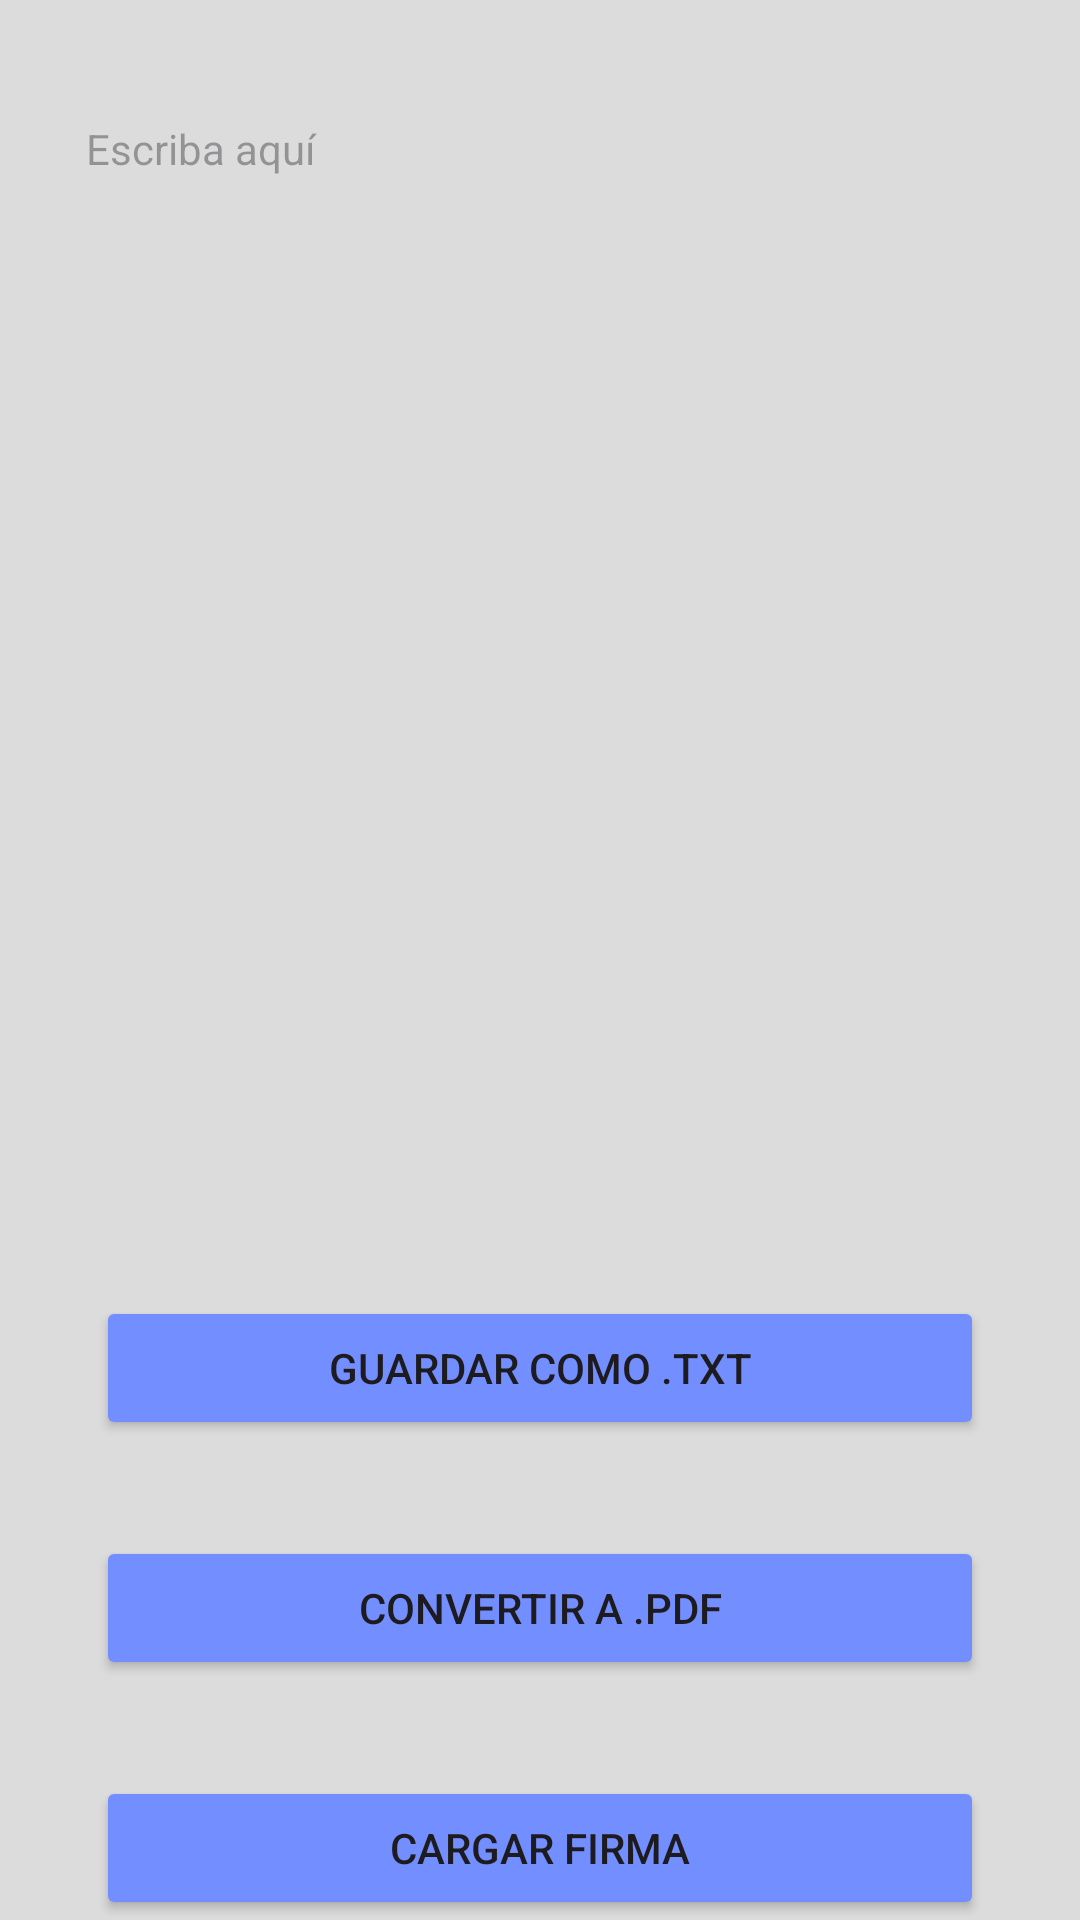

Android layout source for this screen:
<!-- AndroidManifest.xml: application theme Theme.BlockDeNotas -->
<!-- res/layout/activity_block.xml -->
<?xml version="1.0" encoding="utf-8"?>
<androidx.constraintlayout.widget.ConstraintLayout xmlns:android="http://schemas.android.com/apk/res/android"
    xmlns:app="http://schemas.android.com/apk/res-auto"
    xmlns:tools="http://schemas.android.com/tools"
    android:id="@+id/main"
    android:layout_width="match_parent"
    android:layout_height="match_parent"
    tools:context=".BlockActivity"
    android:background="#DCDCDC">

    <TextView
        android:id="@+id/textView"
        android:layout_width="303dp"
        android:layout_height="356dp"
        android:layout_marginStart="32dp"
        android:layout_marginTop="40dp"
        android:layout_marginEnd="32dp"
        android:maxLength="2000"
        android:inputType="textMultiLine"
        android:gravity="top|start"
        app:layout_constraintEnd_toEndOf="parent"
        app:layout_constraintStart_toStartOf="parent"
        app:layout_constraintTop_toTopOf="parent"
        android:hint="Escriba aquí" />

    <Button
        android:id="@+id/guardarButton"
        android:layout_width="match_parent"
        android:layout_height="wrap_content"
        android:layout_marginStart="32dp"
        android:layout_marginTop="36dp"
        android:layout_marginEnd="32dp"
        android:text="Guardar como .txt"
        app:layout_constraintEnd_toEndOf="parent"
        app:layout_constraintStart_toStartOf="parent"
        app:layout_constraintTop_toBottomOf="@+id/textView"
        android:backgroundTint="#738FFF"/>

    <Button
        android:id="@+id/convertirButton"
        android:layout_width="match_parent"
        android:layout_height="wrap_content"
        android:layout_marginStart="32dp"
        android:layout_marginTop="32dp"
        android:layout_marginEnd="32dp"
        android:text="Convertir a .pdf"
        app:layout_constraintEnd_toEndOf="parent"
        app:layout_constraintStart_toStartOf="parent"
        app:layout_constraintTop_toBottomOf="@+id/guardarButton"
        android:backgroundTint="#738FFF"/>

    <Button
        android:id="@+id/firmaButton"
        android:layout_width="match_parent"
        android:layout_height="wrap_content"
        android:layout_marginStart="32dp"
        android:layout_marginTop="32dp"
        android:layout_marginEnd="32dp"
        android:text="Cargar firma"
        app:layout_constraintEnd_toEndOf="parent"
        app:layout_constraintStart_toStartOf="parent"
        app:layout_constraintTop_toBottomOf="@+id/convertirButton"
        android:backgroundTint="#738FFF"/>
</androidx.constraintlayout.widget.ConstraintLayout>
<!-- resources referenced by this layout -->
<resources>
  <style name="Theme.BlockDeNotas" parent="Base.Theme.BlockDeNotas" />
  <style name="Base.Theme.BlockDeNotas" parent="Theme.Material3.DayNight.NoActionBar">
          
          
      </style>
</resources>
